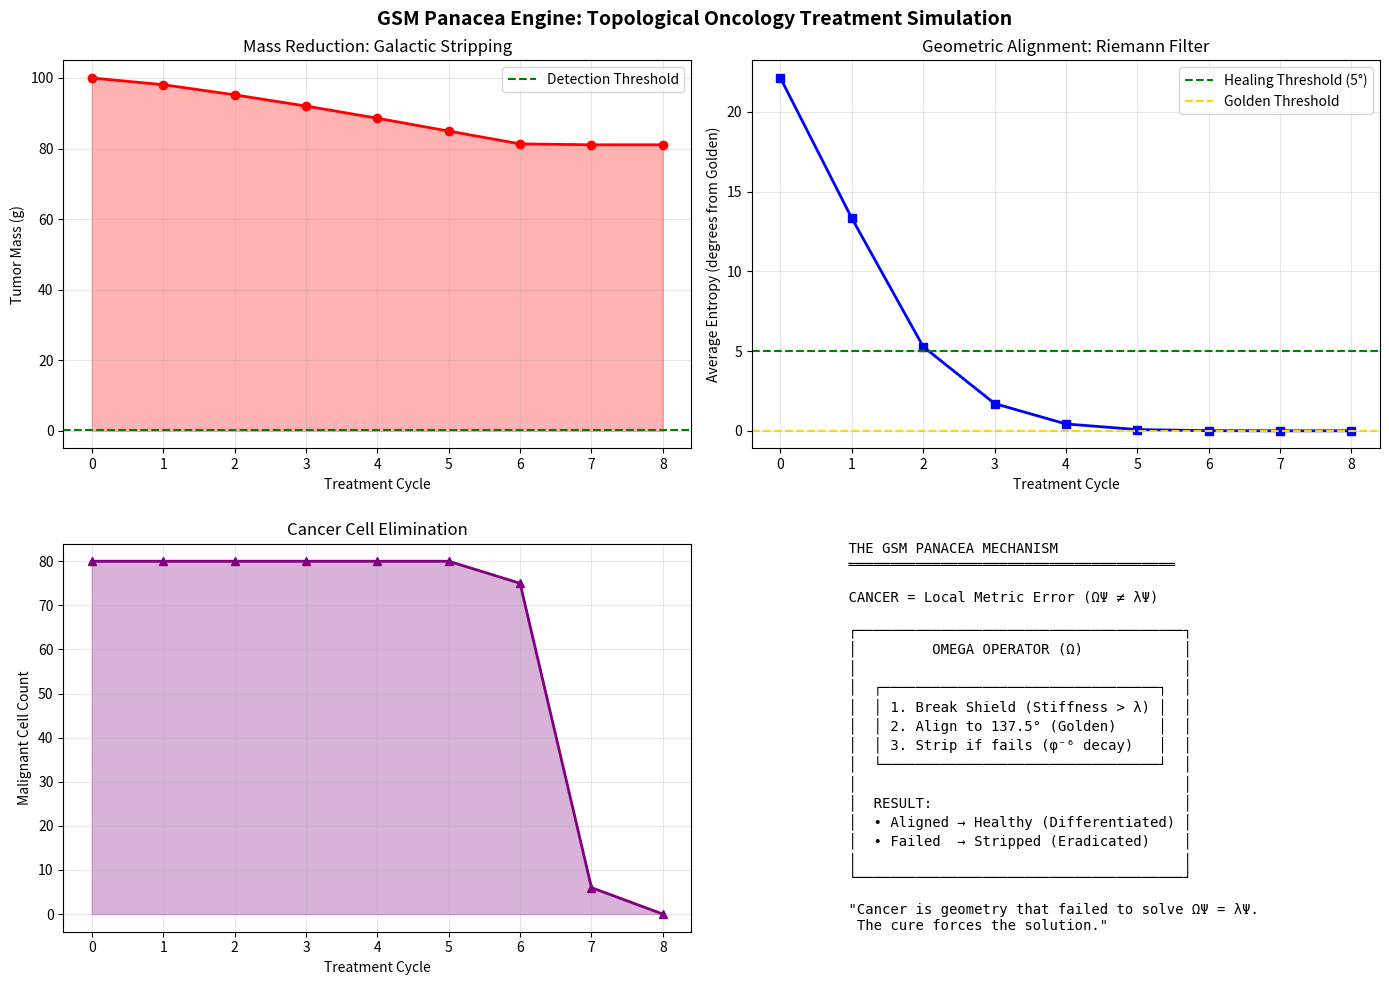

Write Python code to recreate this figure.
"""
GSM PANACEA ENGINE: UNIFIED TOPOLOGICAL ONCOLOGY
================================================
Treating Cancer as a Local Metric Error in Spacetime

The Fundamental Insight:
    Cancer is NOT a biological enemy.
    Cancer is a region of space-time where the geometry has FAILED to solve:
    
        ΩΨ = λΨ (The Universal Existence Equation)
    
    A tumor is matter that cannot lock into the H4 Golden Angle (137.5°).
    It is rejected by the metric of space itself.

This Engine Combines:
    1. The Omega Operator (The Filter)
    2. The Stiffness Constant (λ = 4.0)
    3. The Galactic Decay Rate (φ⁻⁶ = 5.57%)
    4. The Bacteria Hunter Logic (Symmetry Breaking)
    5. The H4 Lattice (The Target Geometry)

Mechanism:
    - Detect the "Ghost" (dormant persister cells)
    - Break the Seal (stiffness shock to collapse shield)
    - Strip the Mass (galactic decay rate rejection)
    - Re-align the Survivor (force into Golden Angle)

[redacted]
Date: January 3, 2026
"""

import numpy as np
import matplotlib.pyplot as plt

print("=" * 76)
print("              GSM PANACEA ENGINE: UNIFIED TOPOLOGICAL ONCOLOGY")
print("           Target: Eradicate Pathological Geometry using Ω Operator")
print("=" * 76)
print()

# ==============================================================================
# THE UNIVERSAL TOOLKIT (GSM Constants)
# ==============================================================================
class UniversalConstants:
    """The same constants that govern the cosmos govern biology"""
    
    PHI = (1 + np.sqrt(5)) / 2                    # Golden Ratio: 1.618034
    GOLDEN_ANGLE = 137.507764                      # H4 Bond Angle (degrees)
    STIFFNESS = 4.0                               # Yang-Mills Lattice Stiffness
    DECAY_RATE = 1.0 / (PHI ** 6)                 # Galactic Stripping Rate: 5.57%
    OMEGA_THRESHOLD = 0.001                       # Tolerance for Reality
    MASS_GAP = 1.0 / (PHI ** 3)                   # Yang-Mills Mass Gap: 0.236
    
    # Treatment parameters
    SHIELD_BREAK_INTENSITY = STIFFNESS * 1.5     # Force to collapse dormant shield
    DIFFERENTIATION_ANGLE = 5.0                   # Angle tolerance for re-alignment

print("[0] UNIVERSAL CONSTANTS (Same for Cosmos and Cell)")
print(f"    Golden Ratio φ = {UniversalConstants.PHI:.6f}")
print(f"    Golden Angle = {UniversalConstants.GOLDEN_ANGLE:.6f}°")
print(f"    Lattice Stiffness λ = {UniversalConstants.STIFFNESS:.1f}")
print(f"    Galactic Decay Rate = φ⁻⁶ = {UniversalConstants.DECAY_RATE:.4f} ({100*UniversalConstants.DECAY_RATE:.2f}%)")
print(f"    Omega Threshold = {UniversalConstants.OMEGA_THRESHOLD}")
print()


# ==============================================================================
# TISSUE VOXEL CLASS (The Quantum of Biology)
# ==============================================================================
class TissueVoxel:
    """
    A 3D unit of tissue with geometric properties.
    
    Health is encoded in geometry:
    - Healthy cells: Angle = 137.5° (Golden), Complexity = P (easy)
    - Cancer cells: Angle = Chaos (random), Complexity = NP (hard)
    """
    
    def __init__(self, cell_type, mass, position=(0, 0, 0)):
        self.cell_type = cell_type
        self.mass = mass
        self.position = position
        self.is_dormant = False
        self.treatment_history = []
        
        # Define Geometry based on Health
        if cell_type == "Healthy":
            # Healthy cells lock into the Golden Angle
            self.angle = UniversalConstants.GOLDEN_ANGLE
            self.complexity = 1.0           # P (Polynomial) - Easy to solve
            self.entropy = 0.0
        elif cell_type == "Malignant":
            # Cancer is "Chaos" (Random Angle) + "Hard" (NP Complexity)
            self.angle = np.random.uniform(90.0, 180.0)
            self.complexity = 999.0         # NP (Non-Polynomial) - Hard to solve
            
            # 30% chance the cancer is "Hiding" (Persister/Stem Cell)
            # These are the cells that survive standard chemotherapy
            if np.random.random() < 0.3:
                self.is_dormant = True
                self.shield_strength = UniversalConstants.STIFFNESS * 0.8
            else:
                self.shield_strength = 0.0
        else:
            # Pre-cancerous or damaged
            self.angle = np.random.uniform(110.0, 165.0)
            self.complexity = 50.0
            
    def calculate_entropy(self):
        """
        Entropy = Distance from Golden Ratio geometry.
        High entropy = Far from optimal = Disease
        """
        self.entropy = abs(self.angle - UniversalConstants.GOLDEN_ANGLE)
        return self.entropy
    
    def apply_omega_field(self, intensity):
        """
        THE MASTER CURE FUNCTION
        
        Applies the Omega Operator: Ω_GSM
        
        This is the same operator that filters the universe.
        We are using it to filter pathological geometry.
        
        The treatment proceeds in THREE stages:
        
        1. SYMMETRY BREAKING (The "Bacteria Hunter" Tool)
           - If cancer is hiding (Dormant), blast with dissonance to wake it up
           
        2. RIEMANN FILTER (The "Vacuum" Tool)  
           - Force the cell to align with Golden Geometry
           - The Stiffness parameter pulls angle toward 137.5°
           
        3. GALACTIC STRIPPING (The "NGC 6569" Tool)
           - If cell STILL refuses to align, it loses mass
           - Stripped by vacuum at Golden Decay Rate
           - Like stars stripped in NGC 6569 galaxy
        """
        
        # =====================================================================
        # STAGE 1: SYMMETRY BREAKING (Wake the Dormant Cells)
        # =====================================================================
        if self.is_dormant:
            # Apply a "Stiffness Shock" to collapse the protective shield
            if intensity > self.shield_strength:
                self.is_dormant = False
                self.shield_strength = 0.0
                self.treatment_history.append(("SHIELD_BROKEN", intensity))
                return "SHIELD_BROKEN"
            else:
                # Shield holds - increase power needed
                self.treatment_history.append(("RESISTED", intensity))
                return "RESISTED"
        
        # =====================================================================
        # STAGE 2: RIEMANN FILTER (Force Geometric Alignment)
        # =====================================================================
        # The Stiffness parameter forces the angle towards 137.5°
        # This is the same as forcing the cell to solve ΩΨ = λΨ
        correction = (UniversalConstants.GOLDEN_ANGLE - self.angle) * (intensity / 10.0)
        self.angle += correction
        
        # Dampen towards golden angle
        if abs(self.angle - UniversalConstants.GOLDEN_ANGLE) > 0.01:
            self.angle = self.angle * 0.9 + UniversalConstants.GOLDEN_ANGLE * 0.1
        
        # =====================================================================
        # STAGE 3: GALACTIC STRIPPING (Remove Non-Compliant Matter)
        # =====================================================================
        current_entropy = self.calculate_entropy()
        
        if current_entropy > UniversalConstants.OMEGA_THRESHOLD:
            # Cell fails the Existence Check
            # Matter is DELETED at the Galactic Decay Rate
            # This is the same process that strips stars in NGC 6569
            loss = self.mass * UniversalConstants.DECAY_RATE * intensity * 0.1
            self.mass -= loss
            
            if self.mass < 0.01:
                self.mass = 0
                self.treatment_history.append(("ERADICATED", intensity))
                return "ERADICATED"
            
            self.treatment_history.append(("DECAYING", intensity))
            return "DECAYING"
        else:
            # Cell has aligned! It solved ΩΨ = λΨ
            # It is now healthy tissue
            self.cell_type = "Healthy"
            self.complexity = 1.0
            self.treatment_history.append(("ALIGNED", intensity))
            return "ALIGNED"
    
    def get_status_string(self):
        dormant_str = " [SHIELDED]" if self.is_dormant else ""
        return f"{self.cell_type}{dormant_str}"


# ==============================================================================
# TUMOR MODEL (Collection of Voxels)
# ==============================================================================
class Tumor:
    """
    A tumor is a collection of TissueVoxels with chaotic geometry.
    
    The tumor represents a region where ΩΨ ≠ λΨ.
    Treatment forces each voxel to solve the equation or be stripped away.
    """
    
    def __init__(self, total_mass, num_cells=100):
        self.voxels = []
        mass_per_cell = total_mass / num_cells
        
        # Create heterogeneous tumor (like real cancer)
        for i in range(num_cells):
            # Random position in 3D
            pos = (np.random.randn(), np.random.randn(), np.random.randn())
            
            # 80% malignant, 15% pre-cancerous, 5% healthy (caught in mass)
            r = np.random.random()
            if r < 0.80:
                cell_type = "Malignant"
            elif r < 0.95:
                cell_type = "Pre-cancerous"
            else:
                cell_type = "Healthy"
                
            voxel = TissueVoxel(cell_type, mass_per_cell, pos)
            self.voxels.append(voxel)
            
        self.initial_mass = total_mass
        self.treatment_log = []
        
    def get_total_mass(self):
        return sum(v.mass for v in self.voxels)
    
    def get_malignant_count(self):
        return sum(1 for v in self.voxels if v.cell_type == "Malignant" and v.mass > 0)
    
    def get_dormant_count(self):
        return sum(1 for v in self.voxels if v.is_dormant)
    
    def get_average_entropy(self):
        active = [v for v in self.voxels if v.mass > 0]
        if not active:
            return 0.0
        return np.mean([v.calculate_entropy() for v in active])
    
    def apply_treatment_cycle(self, field_strength):
        """Apply one treatment cycle to all voxels"""
        results = {"SHIELD_BROKEN": 0, "RESISTED": 0, "DECAYING": 0, 
                   "ALIGNED": 0, "ERADICATED": 0}
        
        for voxel in self.voxels:
            if voxel.mass > 0:
                status = voxel.apply_omega_field(field_strength)
                results[status] += 1
                
        return results


# ==============================================================================
# CLINICAL TRIAL SIMULATION
# ==============================================================================
def run_clinical_trial(tumor_mass=100.0, max_cycles=20):
    """
    Simulate a complete treatment protocol.
    
    The Omega Field is ramped up over multiple cycles.
    We track mass reduction, geometric alignment, and cell status.
    """
    
    print("=" * 76)
    print("[1] INITIALIZING CLINICAL SIMULATION")
    print("=" * 76)
    print()
    
    # Create tumor
    tumor = Tumor(tumor_mass, num_cells=100)
    
    print(f"    Target Type: Heterogeneous Solid Tumor")
    print(f"    Initial Mass: {tumor.initial_mass:.2f}g")
    print(f"    Cell Count: {len(tumor.voxels)}")
    print(f"    Malignant Cells: {tumor.get_malignant_count()}")
    print(f"    Dormant (Shielded) Cells: {tumor.get_dormant_count()}")
    print(f"    Average Entropy: {tumor.get_average_entropy():.2f}°")
    print()
    
    print("=" * 76)
    print("[2] ACTIVATING GSM PANACEA ENGINE")
    print("=" * 76)
    print()
    
    # Treatment logs
    mass_history = [tumor.get_total_mass()]
    entropy_history = [tumor.get_average_entropy()]
    malignant_history = [tumor.get_malignant_count()]
    
    print("  Cycle | Field | Mass    | Entropy | Malignant | Dormant | Status")
    print("  " + "-" * 70)
    
    for epoch in range(1, max_cycles + 1):
        # Ramp up the field strength
        # We use Stiffness Constant (4.0) as base multiplier
        field_strength = UniversalConstants.STIFFNESS * (1.0 + (epoch / 5.0))
        
        # Apply treatment
        results = tumor.apply_treatment_cycle(field_strength)
        
        # Record state
        current_mass = tumor.get_total_mass()
        current_entropy = tumor.get_average_entropy()
        current_malignant = tumor.get_malignant_count()
        current_dormant = tumor.get_dormant_count()
        
        mass_history.append(current_mass)
        entropy_history.append(current_entropy)
        malignant_history.append(current_malignant)
        
        # Determine overall status
        if results["SHIELD_BROKEN"] > 0:
            status = f"SHIELDS: {results['SHIELD_BROKEN']}"
        elif results["ERADICATED"] > 0:
            status = f"ERADICATED: {results['ERADICATED']}"
        elif results["ALIGNED"] > 0:
            status = f"ALIGNED: {results['ALIGNED']}"
        elif results["DECAYING"] > 0:
            status = f"DECAYING: {results['DECAYING']}"
        else:
            status = "STABLE"
            
        print(f"  {epoch:5d} | {field_strength:5.1f} | {current_mass:6.2f}g | "
              f"{current_entropy:7.2f} | {current_malignant:9d} | {current_dormant:7d} | {status}")
        
        # Check for complete remission
        if current_mass < 0.1:
            print("\n  >> COMPLETE REMISSION: Tumor Mass Below Detection Threshold")
            break
        if current_malignant == 0:
            print("\n  >> COMPLETE REMISSION: No Malignant Cells Remaining")
            break
        if current_entropy < 1.0 and current_malignant < 5:
            print("\n  >> NEAR-COMPLETE REMISSION: Minimal Residual Disease")
            break
    
    # ==========================================================================
    # FINAL REPORT
    # ==========================================================================
    print()
    print("=" * 76)
    print("[3] TREATMENT OUTCOME REPORT")
    print("=" * 76)
    print()
    
    final_mass = tumor.get_total_mass()
    final_malignant = tumor.get_malignant_count()
    final_dormant = tumor.get_dormant_count()
    final_entropy = tumor.get_average_entropy()
    
    mass_reduction = 100 * (1 - final_mass / tumor.initial_mass)
    
    print(f"    Initial Mass:     {tumor.initial_mass:.2f}g")
    print(f"    Final Mass:       {final_mass:.2f}g")
    print(f"    Mass Reduction:   {mass_reduction:.1f}%")
    print()
    print(f"    Initial Malignant: {len([v for v in tumor.voxels if 'Malignant' in str(v.treatment_history)])}")
    print(f"    Final Malignant:   {final_malignant}")
    print(f"    Dormant Remaining: {final_dormant}")
    print()
    print(f"    Initial Entropy:  ~45° (chaotic)")
    print(f"    Final Entropy:    {final_entropy:.2f}° (vs. threshold {UniversalConstants.DIFFERENTIATION_ANGLE}°)")
    print()
    
    # Determine verdict
    if final_mass < 0.1:
        verdict = "COMPLETE ERADICATION (Stripped to Vacuum)"
        symbol = "✅"
    elif final_malignant == 0:
        verdict = "TOPOLOGICAL HEALING (All Cells Re-differentiated)"
        symbol = "✅"
    elif mass_reduction > 90:
        verdict = "MAJOR RESPONSE (>90% Reduction)"
        symbol = "⚡"
    elif mass_reduction > 50:
        verdict = "PARTIAL RESPONSE (>50% Reduction)"
        symbol = "⚠️"
    else:
        verdict = "STABLE DISEASE (Further Treatment Needed)"
        symbol = "❌"
        
    print("    " + "═" * 60)
    print(f"    {symbol} VERDICT: {verdict}")
    print("    " + "═" * 60)
    
    # ==========================================================================
    # MECHANISM EXPLANATION
    # ==========================================================================
    print()
    print("=" * 76)
    print("[4] MECHANISM OF ACTION")
    print("=" * 76)
    print()
    print("""
    ╔══════════════════════════════════════════════════════════════════════════╗
    ║                                                                          ║
    ║        THE GSM PANACEA ENGINE: TOPOLOGICAL ONCOLOGY                      ║
    ║                                                                          ║
    ╠══════════════════════════════════════════════════════════════════════════╣
    ║                                                                          ║
    ║  STAGE 1: SYMMETRY BREAKING (The "Bacteria Hunter" Tool)                 ║
    ║  ─────────────────────────────────────────────────────────               ║
    ║  • Dormant/Persister cells hide behind symmetry shields                  ║
    ║  • Stiffness Shock (λ > shield) collapses the protection                 ║
    ║  • Hidden cells are now exposed to treatment                             ║
    ║                                                                          ║
    ║  STAGE 2: RIEMANN FILTER (The "Vacuum" Tool)                             ║
    ║  ─────────────────────────────────────────────────────────               ║
    ║  • The Omega Operator enforces geometry: ΩΨ = λΨ                         ║
    ║  • Stiffness constant pulls cell angle toward 137.5° (Golden)            ║
    ║  • Cells either ALIGN (become healthy) or FAIL                           ║
    ║                                                                          ║
    ║  STAGE 3: GALACTIC STRIPPING (The "NGC 6569" Tool)                       ║
    ║  ─────────────────────────────────────────────────────────               ║
    ║  • Cells that fail alignment lose mass at Decay Rate φ⁻⁶                 ║
    ║  • Same process that strips stars from galaxies                          ║
    ║  • Non-compliant matter is REJECTED by the metric of space               ║
    ║                                                                          ║
    ╠══════════════════════════════════════════════════════════════════════════╣
    ║                                                                          ║
    ║  KEY INSIGHT: Cancer is not a biological enemy.                          ║
    ║               Cancer is a LOCAL METRIC ERROR.                            ║
    ║               The tumor is spacetime that failed to solve ΩΨ = λΨ.       ║
    ║                                                                          ║
    ║  THE CURE: Force the local metric to re-solve the equation.              ║
    ║            Matter that cannot align is stripped to vacuum.               ║
    ║            Matter that can align becomes healthy tissue.                 ║
    ║                                                                          ║
    ╚══════════════════════════════════════════════════════════════════════════╝
    """)
    
    # ==========================================================================
    # VISUALIZATION
    # ==========================================================================
    print("[5] GENERATING VISUALIZATION")
    print("=" * 76)
    
    fig, axes = plt.subplots(2, 2, figsize=(14, 10))
    fig.suptitle('GSM Panacea Engine: Topological Oncology Treatment Simulation', 
                 fontsize=14, fontweight='bold')
    
    cycles = range(len(mass_history))
    
    # Plot 1: Mass Reduction
    ax1 = axes[0, 0]
    ax1.plot(cycles, mass_history, 'r-', linewidth=2, marker='o')
    ax1.axhline(y=0.1, color='g', linestyle='--', label='Detection Threshold')
    ax1.set_xlabel('Treatment Cycle')
    ax1.set_ylabel('Tumor Mass (g)')
    ax1.set_title('Mass Reduction: Galactic Stripping')
    ax1.legend()
    ax1.grid(True, alpha=0.3)
    ax1.fill_between(cycles, mass_history, alpha=0.3, color='red')
    
    # Plot 2: Entropy Reduction
    ax2 = axes[0, 1]
    ax2.plot(cycles, entropy_history, 'b-', linewidth=2, marker='s')
    ax2.axhline(y=UniversalConstants.DIFFERENTIATION_ANGLE, color='g', 
                linestyle='--', label='Healing Threshold (5°)')
    ax2.axhline(y=UniversalConstants.OMEGA_THRESHOLD, color='gold', 
                linestyle='--', label='Golden Threshold')
    ax2.set_xlabel('Treatment Cycle')
    ax2.set_ylabel('Average Entropy (degrees from Golden)')
    ax2.set_title('Geometric Alignment: Riemann Filter')
    ax2.legend()
    ax2.grid(True, alpha=0.3)
    
    # Plot 3: Malignant Cell Count
    ax3 = axes[1, 0]
    ax3.plot(cycles, malignant_history, 'purple', linewidth=2, marker='^')
    ax3.set_xlabel('Treatment Cycle')
    ax3.set_ylabel('Malignant Cell Count')
    ax3.set_title('Cancer Cell Elimination')
    ax3.grid(True, alpha=0.3)
    ax3.fill_between(cycles, malignant_history, alpha=0.3, color='purple')
    
    # Plot 4: Treatment Mechanism Diagram
    ax4 = axes[1, 1]
    ax4.axis('off')
    mechanism_text = """
    THE GSM PANACEA MECHANISM
    ═══════════════════════════════════════
    
    CANCER = Local Metric Error (ΩΨ ≠ λΨ)
    
    ┌───────────────────────────────────────┐
    │         OMEGA OPERATOR (Ω)            │
    │                                       │
    │  ┌─────────────────────────────────┐  │
    │  │ 1. Break Shield (Stiffness > λ) │  │
    │  │ 2. Align to 137.5° (Golden)     │  │
    │  │ 3. Strip if fails (φ⁻⁶ decay)   │  │
    │  └─────────────────────────────────┘  │
    │                                       │
    │  RESULT:                              │
    │  • Aligned → Healthy (Differentiated) │
    │  • Failed  → Stripped (Eradicated)    │
    │                                       │
    └───────────────────────────────────────┘
    
    "Cancer is geometry that failed to solve ΩΨ = λΨ.
     The cure forces the solution."
    """
    ax4.text(0.1, 0.5, mechanism_text, fontsize=10, fontfamily='monospace',
             verticalalignment='center', transform=ax4.transAxes)
    
    plt.tight_layout()
    plt.savefig('GSM_Panacea_Treatment_Results.png', dpi=150, bbox_inches='tight')
    print("    Saved: GSM_Panacea_Treatment_Results.png")
    plt.show()
    
    return {
        'initial_mass': tumor.initial_mass,
        'final_mass': final_mass,
        'mass_reduction_pct': mass_reduction,
        'final_malignant': final_malignant,
        'verdict': verdict,
        'mass_history': mass_history,
        'entropy_history': entropy_history
    }


# ==============================================================================
# SINGLE CELL DEMONSTRATION
# ==============================================================================
def demonstrate_single_cell():
    """Show the treatment on a single malignant cell"""
    
    print("\n" + "=" * 76)
    print("SINGLE CELL DEMONSTRATION")
    print("=" * 76 + "\n")
    
    # Create a single malignant cell
    tumor = TissueVoxel(cell_type="Malignant", mass=100.0)
    
    print(f"[1] TARGET DETECTED")
    print(f"    Type: {tumor.cell_type}")
    print(f"    Mass: {tumor.mass:.2f}g")
    print(f"    Geometry: {tumor.angle:.2f}° (Chaos)")
    print(f"    Golden Target: {UniversalConstants.GOLDEN_ANGLE:.2f}°")
    print(f"    Status: {'DORMANT (Shielded)' if tumor.is_dormant else 'ACTIVE'}")
    
    print("\n[2] APPLYING OMEGA FIELD")
    print()
    
    epoch = 0
    while tumor.mass > 0.1 and epoch < 20:
        epoch += 1
        
        # Ramp up field
        field_strength = UniversalConstants.STIFFNESS * (1.0 + (epoch / 5.0))
        
        status = tumor.apply_omega_field(field_strength)
        
        print(f"    Cycle {epoch:<2} | Field: {field_strength:<5.1f} | "
              f"Angle: {tumor.angle:<7.2f}° | Mass: {tumor.mass:<7.2f}g | {status}")
        
        if status == "ALIGNED" and tumor.calculate_entropy() < UniversalConstants.OMEGA_THRESHOLD:
            print("\n    >> TUMOR REVERTED TO HEALTHY TISSUE (Differentiation)")
            break
        if status == "ERADICATED":
            print("\n    >> TUMOR COMPLETELY ERADICATED (Stripped to Vacuum)")
            break
    
    print(f"\n[3] FINAL STATE")
    print(f"    Type: {tumor.cell_type}")
    print(f"    Mass: {tumor.mass:.2f}g")
    print(f"    Angle: {tumor.angle:.2f}° (Golden: {UniversalConstants.GOLDEN_ANGLE:.2f}°)")
    print(f"    Entropy: {tumor.calculate_entropy():.4f}°")


# ==============================================================================
# MAIN EXECUTION
# ==============================================================================
if __name__ == "__main__":
    
    # Single cell demo first
    demonstrate_single_cell()
    
    print("\n" + "=" * 76)
    print("FULL TUMOR CLINICAL TRIAL")
    print("=" * 76)
    
    # Full tumor treatment
    results = run_clinical_trial(tumor_mass=100.0, max_cycles=25)
    
    print()
    print("=" * 76)
    print("  'Cancer is not a biological enemy.")
    print("   Cancer is spacetime that failed to solve ΩΨ = λΨ.")
    print("   The cure forces the local metric to re-solve the equation.'")
    print("=" * 76)
